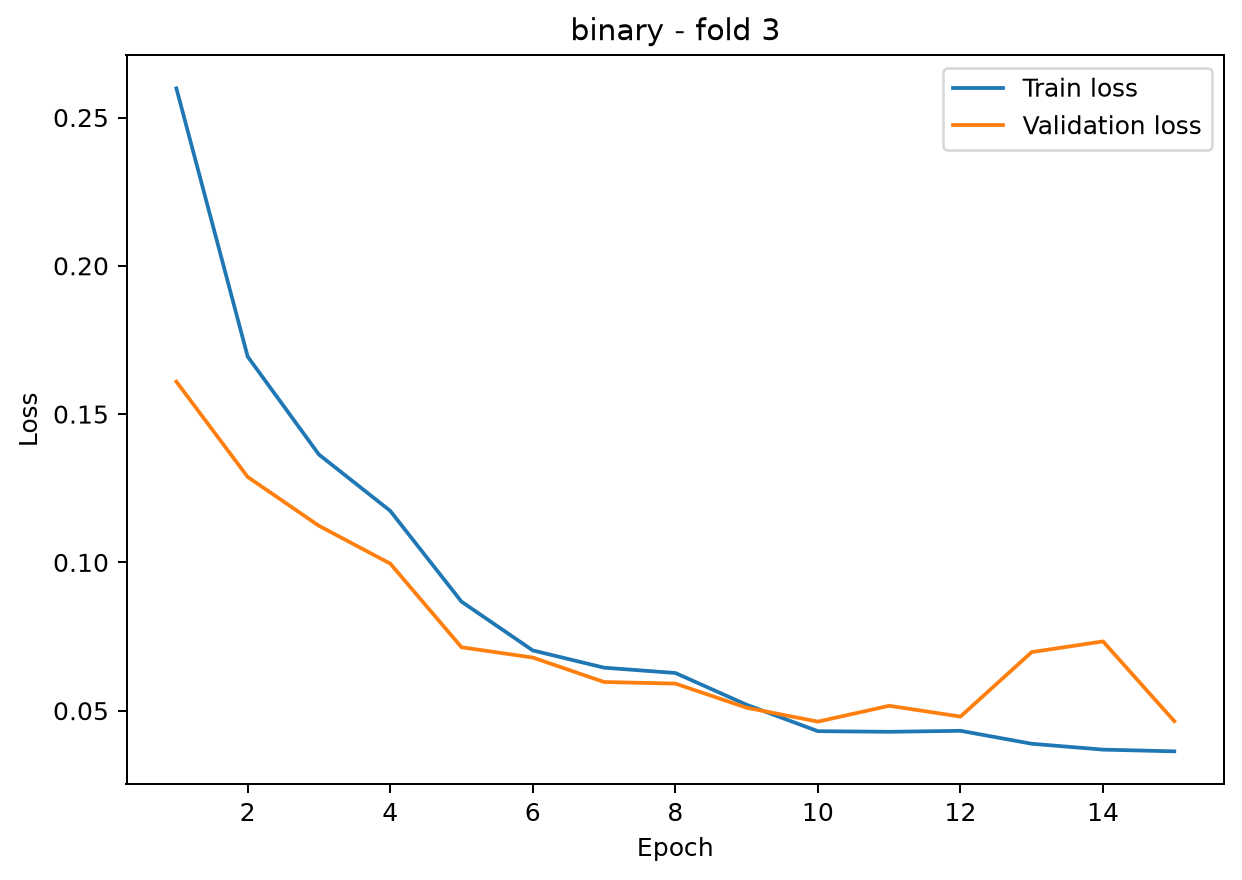

Source data for this figure (header and first rows):
epoch, train_loss, val_loss
1, 0.2598, 0.1609
2, 0.1694, 0.1288
3, 0.1364, 0.1123
4, 0.1174, 0.0996
5, 0.08676, 0.07139
6, 0.07032, 0.06792
7, 0.0645, 0.05968
8, 0.06271, 0.05914
9, 0.052, 0.051
10, 0.0431, 0.04632
11, 0.04288, 0.05165
12, 0.04322, 0.04802
13, 0.03885, 0.06977
14, 0.03688, 0.07336
15, 0.0363, 0.04647
